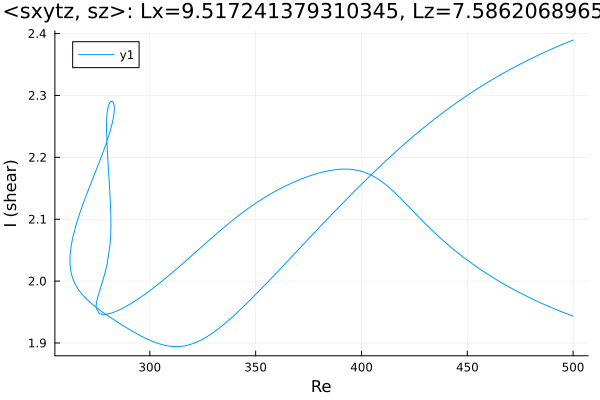

Data behind this chart, as committed beside it:
Re, shear
500.0, 2.389
499.7, 2.389
498.3, 2.387
496.9, 2.385
495.5, 2.383
494.1, 2.381
492.7, 2.379
491.3, 2.377
489.8, 2.375
488.4, 2.373
487, 2.371
485.6, 2.368
484.2, 2.366
482.8, 2.364
481.4, 2.361
479.9, 2.359
478.5, 2.357
477.1, 2.354
475.7, 2.352
474.3, 2.349
472.9, 2.347
471.5, 2.344
470, 2.342
468.6, 2.339
467.2, 2.336
465.8, 2.334
464.4, 2.331
463, 2.328
461.6, 2.325
460.1, 2.322
458.7, 2.319
457.3, 2.316
455.9, 2.313
454.5, 2.31
453.1, 2.307
451.7, 2.304
450.2, 2.301
448.8, 2.297
447.4, 2.294
446, 2.291
444.6, 2.287
443.2, 2.284
441.8, 2.28
440.3, 2.277
438.9, 2.273
437.5, 2.27
436.1, 2.266
434.7, 2.262
433.3, 2.258
431.9, 2.255
430.4, 2.251
429, 2.247
427.6, 2.243
426.2, 2.239
424.8, 2.235
423.4, 2.231
422, 2.226
420.5, 2.222
419.1, 2.218
417.7, 2.214
... 530 more rows
